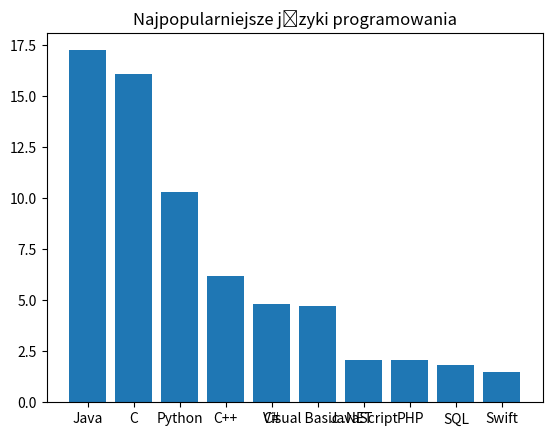

Write Python code to recreate this figure.
#!/usr/bin/python3.6
#-*- coding: utf-8 -*-
import matplotlib.pyplot as plt
import numpy as np
def wykresy():
    languages =["Java","C","Python","C++","C#","Visual Basic .NET","JavaScript","PHP","SQL","Swift"]
    values = [17.253,16.086,10.308,6.196,4.801,4.743,2.090,2.048,1.843,1.490]
    plt.bar(languages,values)
    plt.title('Najpopularniejsze języki programowania')
    plt.show()
wykresy()